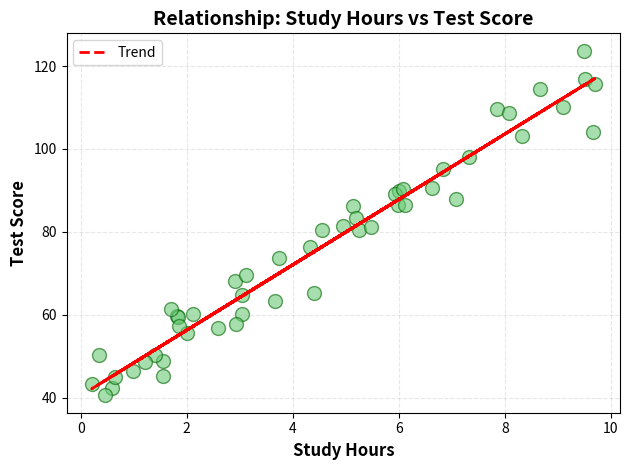

This figure's Python source:
import matplotlib.pyplot as plt
import numpy as np

# Scatter plots show relationship between two variables
# Each point represents an individual data item

# Generate study hours and test scores (simulating correlation)
np.random.seed(42)
study_hours = np.random.uniform(0, 10, 50)  # Random hours between 0-10
test_scores = 40 + 8 * study_hours + np.random.normal(0, 5, 50)  # Scores improve with hours

# Create figure and axis
fig, ax = plt.subplots()

# Create scatter plot
# s controls point size, alpha controls transparency
ax.scatter(study_hours, test_scores, s=100, color='#6BCB77', 
           alpha=0.6, edgecolors='darkgreen', linewidth=1)

# Customize labels
ax.set_xlabel('Study Hours', fontsize=12, fontweight='bold')
ax.set_ylabel('Test Score', fontsize=12, fontweight='bold')
ax.set_title('Relationship: Study Hours vs Test Score', fontsize=14, fontweight='bold')

# Add grid for reference
ax.grid(True, alpha=0.3, linestyle='--')

# Optional: Add a trend line to show the relationship
z = np.polyfit(study_hours, test_scores, 1)  # Linear fit
p = np.poly1d(z)
ax.plot(study_hours, p(study_hours), 'r--', linewidth=2, label='Trend')

ax.legend(fontsize=10)

plt.tight_layout()
plt.show()